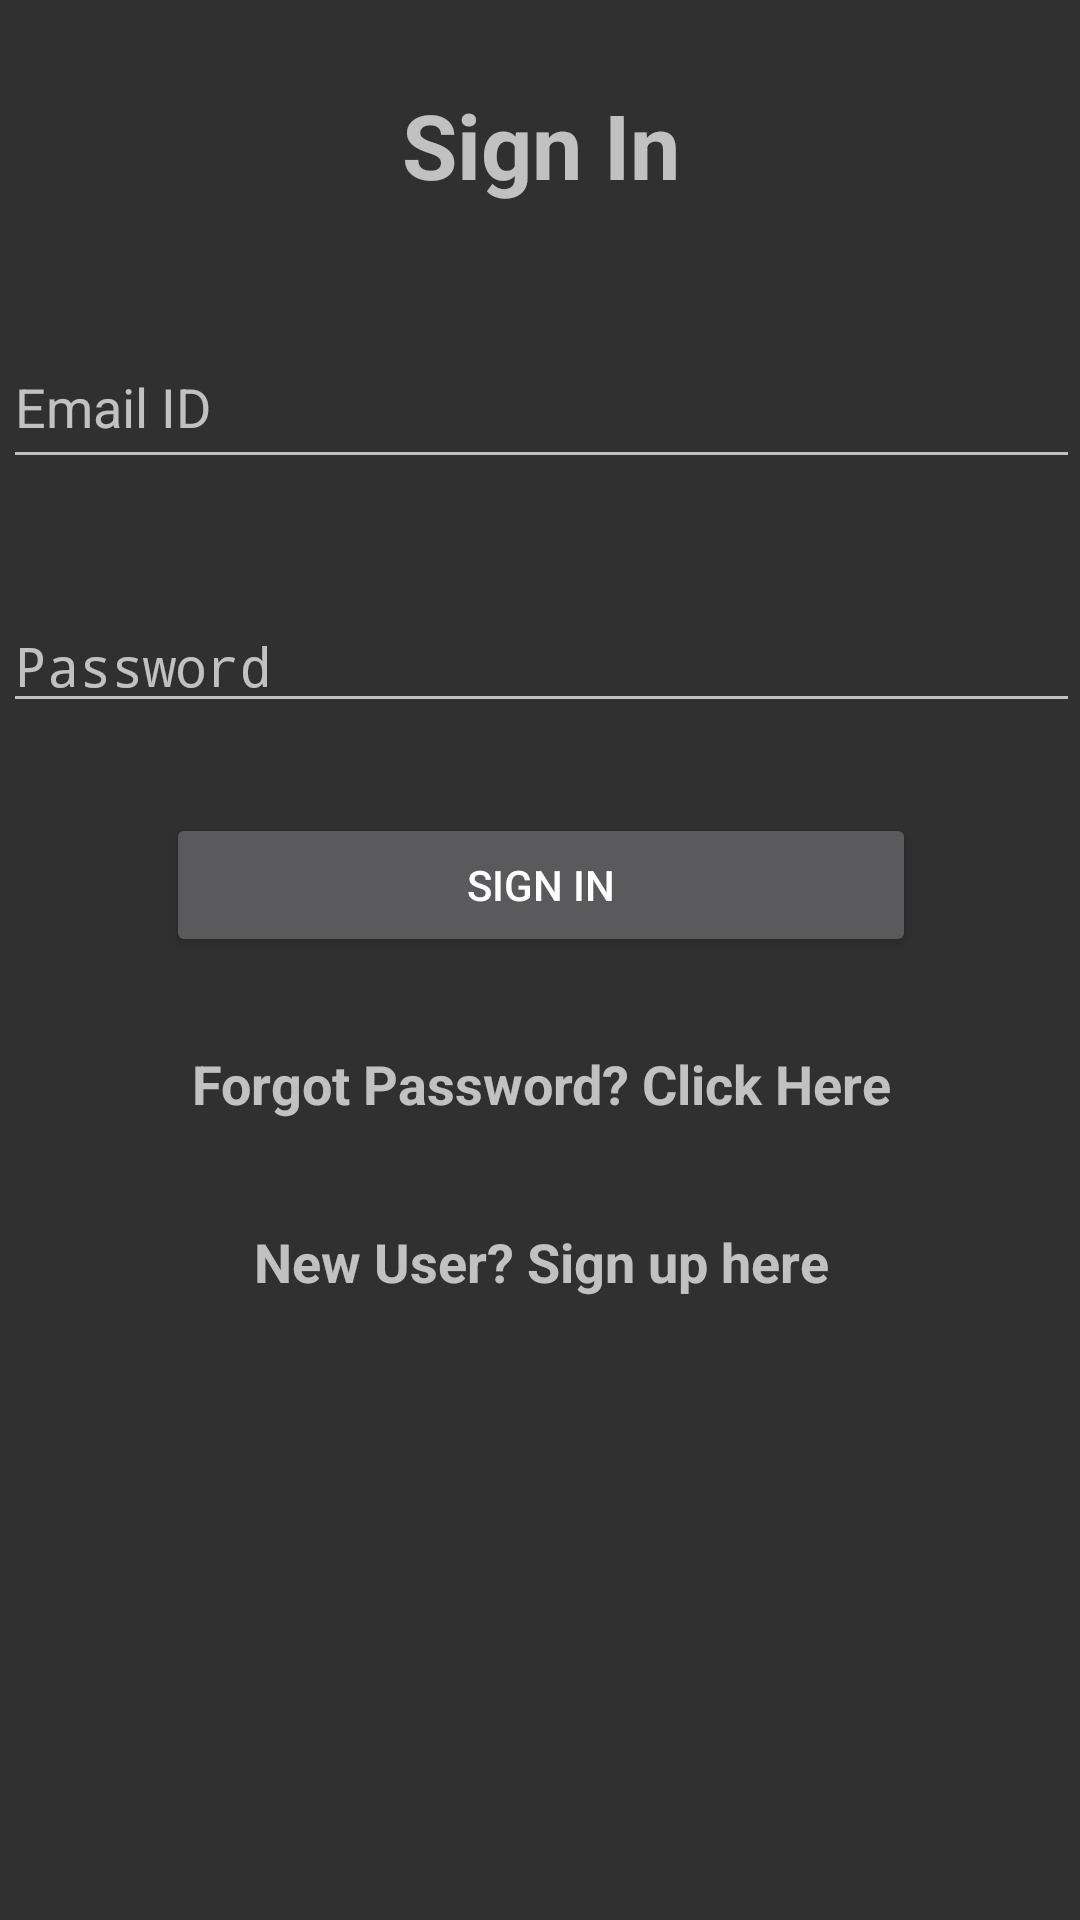

Write the Android layout XML for this screen, with the resource values it uses.
<!-- AndroidManifest.xml: application theme AppTheme -->
<!-- res/layout/activity_sign_in.xml -->
<?xml version="1.0" encoding="utf-8"?>
<android.support.constraint.ConstraintLayout xmlns:android="http://schemas.android.com/apk/res/android"
    xmlns:app="http://schemas.android.com/apk/res-auto"
    xmlns:tools="http://schemas.android.com/tools"
    android:layout_width="match_parent"
    android:layout_height="match_parent"
    tools:context="com.example.teamx.letstrack.Activities.Sign_In_Activity"
    tools:layout_editor_absoluteY="81dp">

    <LinearLayout
        android:layout_width="399dp"
        android:layout_height="match_parent"
        android:layout_marginEnd="8dp"
        android:layout_marginStart="8dp"
        android:layout_marginTop="8dp"
        android:orientation="vertical"
        android:weightSum="1"
        app:layout_constraintEnd_toEndOf="parent"
        app:layout_constraintStart_toStartOf="parent"
        app:layout_constraintTop_toTopOf="parent">

        <TextView
            android:id="@+id/textView3"
            android:layout_width="match_parent"
            android:layout_height="wrap_content"
            android:layout_margin="20dp"
            android:fontFamily="sans-serif"
            android:text="Sign In"
            android:textAlignment="center"
            android:textSize="30sp"
            android:textStyle="bold"
            android:visibility="visible" />

        <EditText
            android:id="@+id/editTextEmail"
            android:layout_width="match_parent"
            android:layout_height="wrap_content"
            android:layout_margin="20dp"
            android:layout_weight="0.05"
            android:ems="10"
            android:hint="Email ID"
            android:inputType="textEmailAddress" />

        <EditText
            android:id="@+id/editTextPassword"
            android:layout_width="match_parent"
            android:layout_height="wrap_content"
            android:layout_margin="20dp"
            android:ems="10"
            android:hint="Password"
            android:inputType="textPassword" />

        <Button
            android:id="@+id/buttonSignIn"
            android:layout_width="250dp"
            android:layout_height="wrap_content"
            android:layout_gravity="center_horizontal"
            android:layout_margin="10dp"
            android:gravity="center_vertical|center_horizontal|center"
            android:text="Sign In" />

        <TextView
            android:id="@+id/textViewForgotPassword"
            android:layout_width="match_parent"
            android:layout_height="wrap_content"
            android:layout_margin="20dp"
            android:text="Forgot Password? Click Here"
            android:textAlignment="center"
            android:textSize="18sp"
            android:textStyle="bold" />

        <TextView
            android:id="@+id/textViewSignUp"
            android:layout_width="match_parent"
            android:layout_height="wrap_content"
            android:layout_margin="15dp"
            android:fontFamily="sans-serif"
            android:text="New User? Sign up here"
            android:textAlignment="center"
            android:textSize="18sp"
            android:textStyle="bold"
            android:visibility="visible" />
    </LinearLayout>

</android.support.constraint.ConstraintLayout>
<!-- resources referenced by this layout -->
<resources>
  <style name="AppTheme" parent="android:Theme.Material">
          
          <item name="colorPrimary">@color/colorPrimary</item>
          <item name="colorPrimaryDark">@color/colorPrimaryDark</item>
          <item name="colorAccent">@color/colorAccent</item>
      </style>
  <!-- not gathered from this repository: default colours our renderer supplied (Android Studio template values) -->
  <color name="colorPrimary">#FF6200EE</color>
  <color name="colorPrimaryDark">#FF3700B3</color>
  <color name="colorAccent">#FF03DAC5</color>
</resources>
